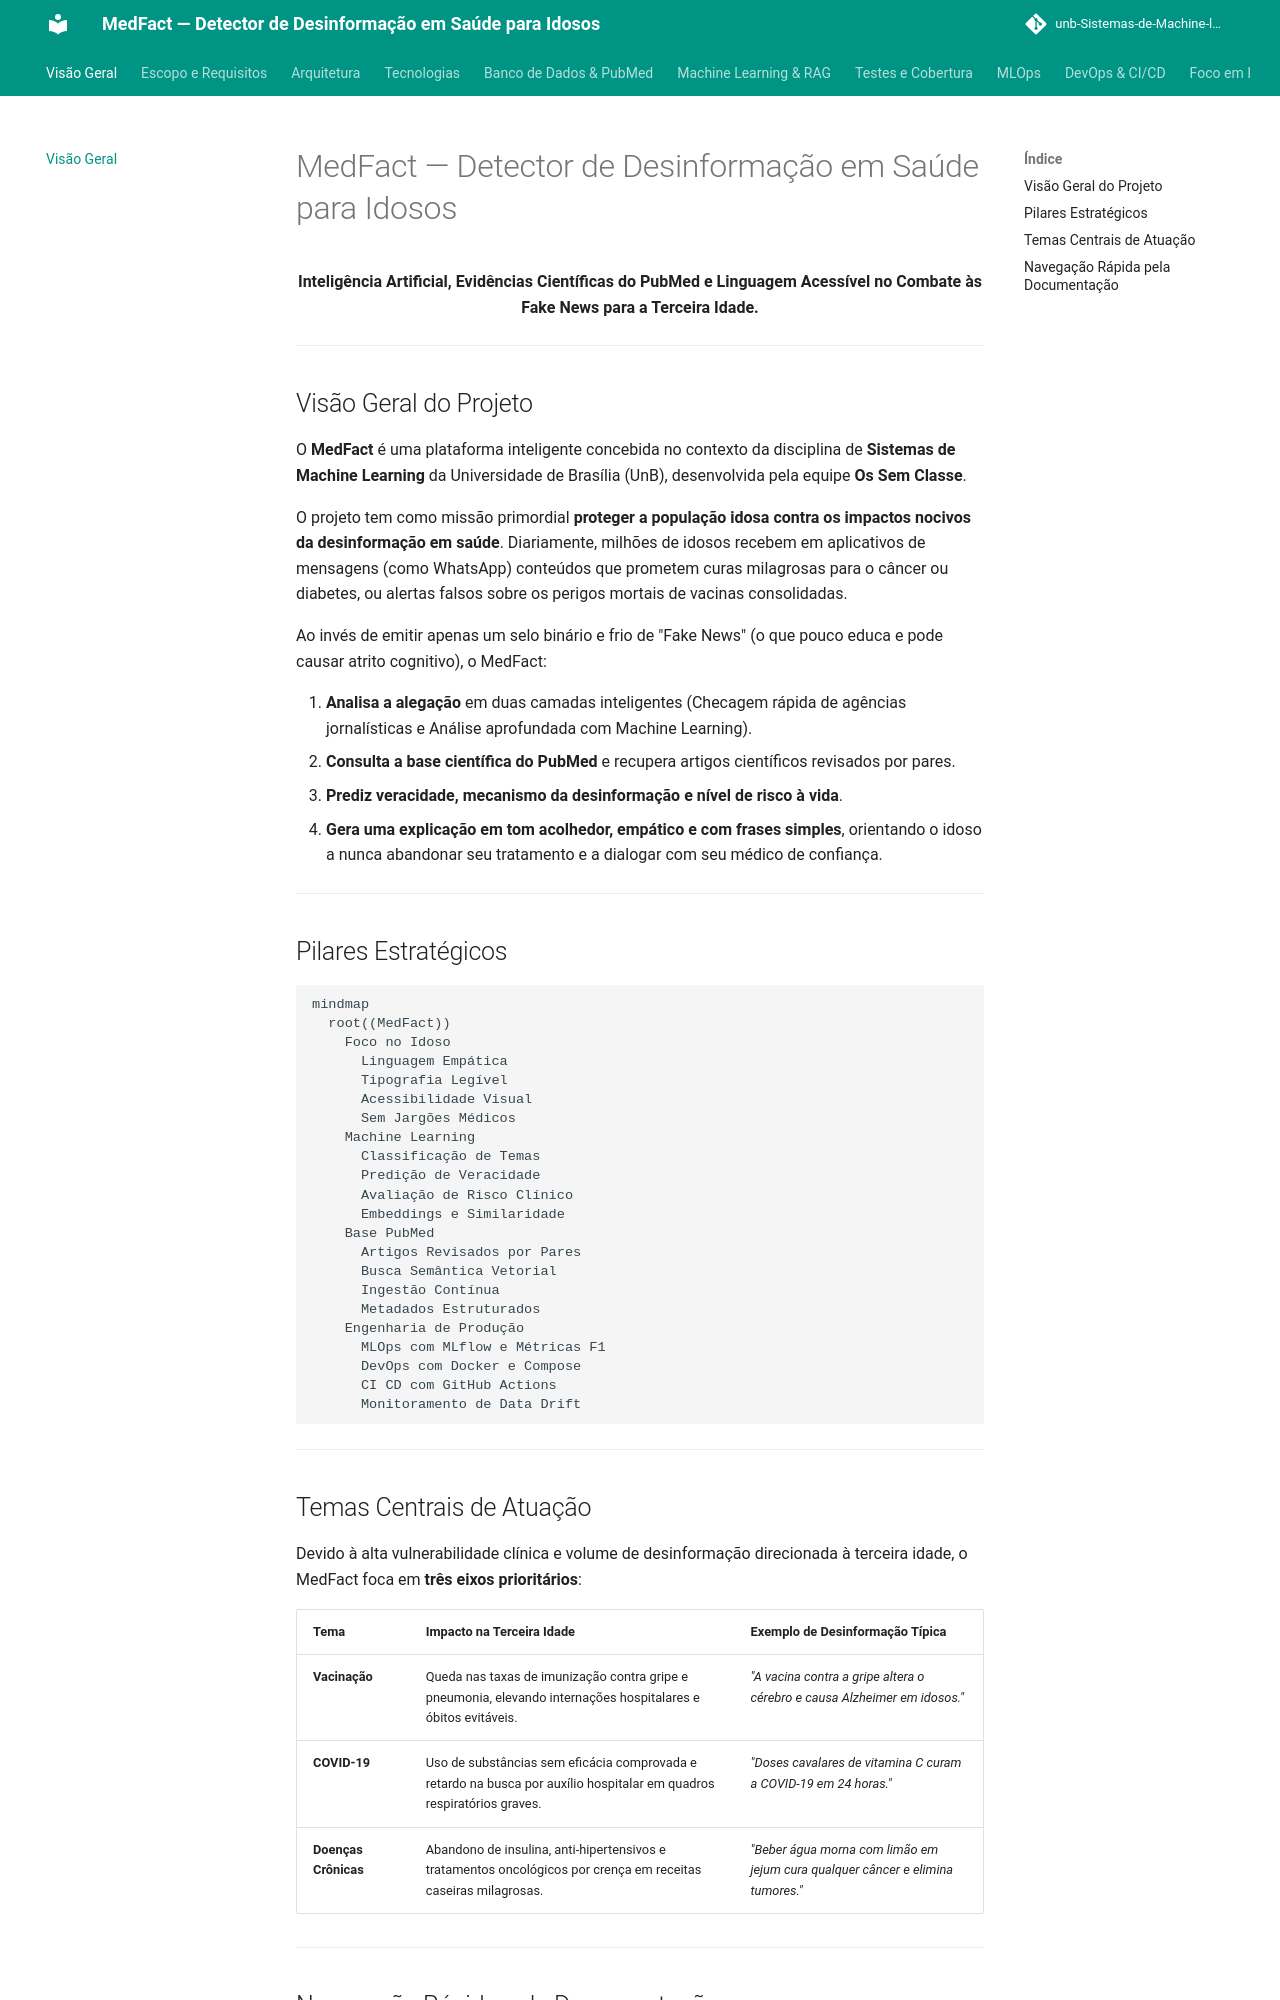

repository: unb-Sistemas-de-Machine-learning/challenge_1_os_sem_classe · page: index.html · generator: mkdocs

# MedFact — Detector de Desinformação em Saúde para Idosos

<p align="center">
  <strong>Inteligência Artificial, Evidências Científicas do PubMed e Linguagem Acessível no Combate às Fake News para a Terceira Idade.</strong>
</p>

---

## Visão Geral do Projeto

O **MedFact** é uma plataforma inteligente concebida no contexto da disciplina de **Sistemas de Machine Learning** da Universidade de Brasília (UnB), desenvolvida pela equipe **Os Sem Classe**. 

O projeto tem como missão primordial **proteger a população idosa contra os impactos nocivos da desinformação em saúde**. Diariamente, milhões de idosos recebem em aplicativos de mensagens (como WhatsApp) conteúdos que prometem curas milagrosas para o câncer ou diabetes, ou alertas falsos sobre os perigos mortais de vacinas consolidadas.

Ao invés de emitir apenas um selo binário e frio de "Fake News" (o que pouco educa e pode causar atrito cognitivo), o MedFact:

1. **Analisa a alegação** em duas camadas inteligentes (Checagem rápida de agências jornalísticas e Análise aprofundada com Machine Learning).
2. **Consulta a base científica do PubMed** e recupera artigos científicos revisados por pares.
3. **Prediz veracidade, mecanismo da desinformação e nível de risco à vida**.
4. **Gera uma explicação em tom acolhedor, empático e com frases simples**, orientando o idoso a nunca abandonar seu tratamento e a dialogar com seu médico de confiança.

---

## Pilares Estratégicos

```mermaid
mindmap
  root((MedFact))
    Foco no Idoso
      Linguagem Empática
      Tipografia Legível
      Acessibilidade Visual
      Sem Jargões Médicos
    Machine Learning
      Classificação de Temas
      Predição de Veracidade
      Avaliação de Risco Clínico
      Embeddings e Similaridade
    Base PubMed
      Artigos Revisados por Pares
      Busca Semântica Vetorial
      Ingestão Contínua
      Metadados Estruturados
    Engenharia de Produção
      MLOps com MLflow e Métricas F1
      DevOps com Docker e Compose
      CI CD com GitHub Actions
      Monitoramento de Data Drift
```

---

## Temas Centrais de Atuação

Devido à alta vulnerabilidade clínica e volume de desinformação direcionada à terceira idade, o MedFact foca em **três eixos prioritários**:

| Tema | Impacto na Terceira Idade | Exemplo de Desinformação Típica |
| :--- | :--- | :--- |
| **Vacinação** | Queda nas taxas de imunização contra gripe e pneumonia, elevando internações hospitalares e óbitos evitáveis. | *"A vacina contra a gripe altera o cérebro e causa Alzheimer em idosos."* |
| **COVID-19** | Uso de substâncias sem eficácia comprovada e retardo na busca por auxílio hospitalar em quadros respiratórios graves. | *"Doses cavalares de vitamina C curam a COVID-19 em 24 horas."* |
| **Doenças Crônicas** | Abandono de insulina, anti-hipertensivos e tratamentos oncológicos por crença em receitas caseiras milagrosas. | *"Beber água morna com limão em jejum cura qualquer câncer e elimina tumores."* |

---
